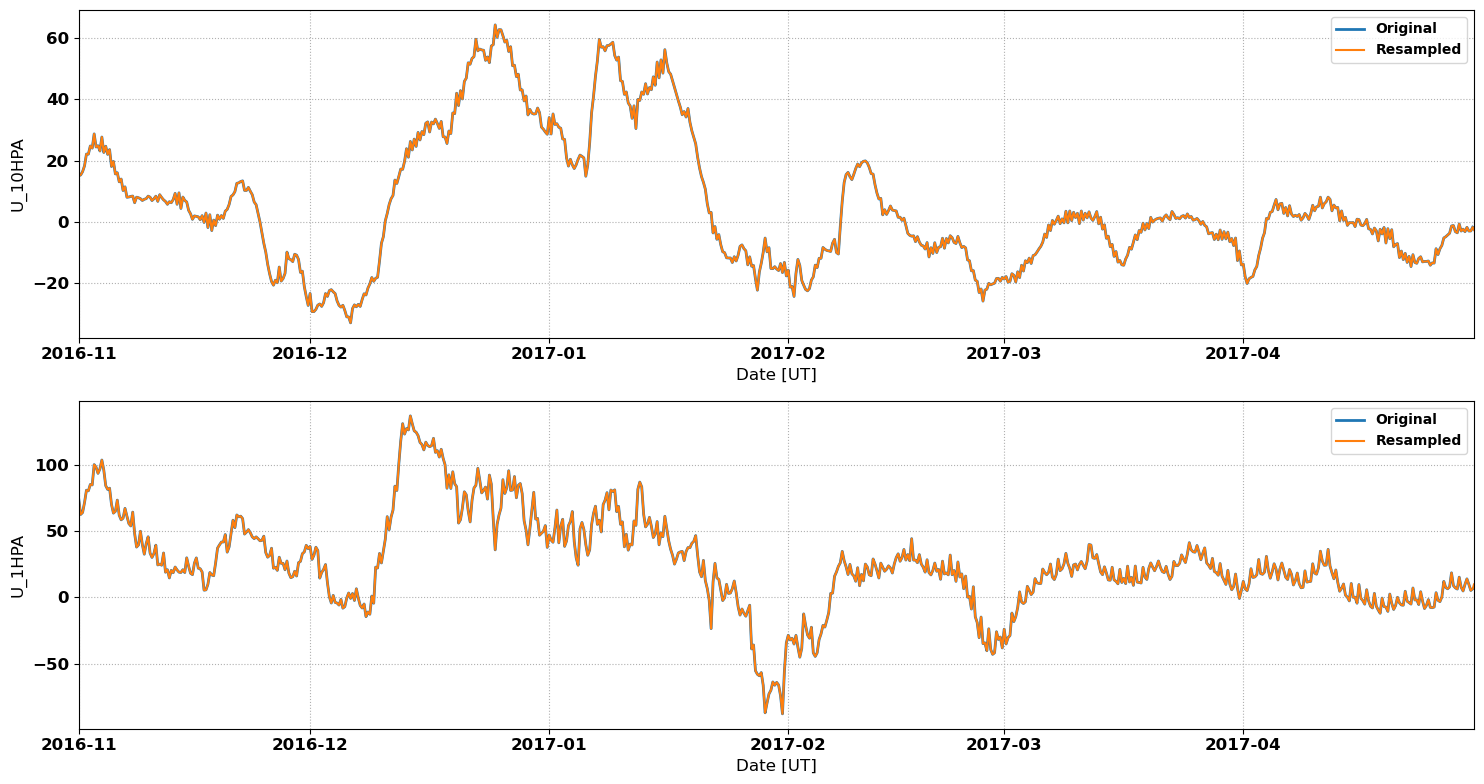

Source data for this figure (header and first rows):
# MERRA2 Outputs for Comparison with Sup…
# MERRA2 Run V. Lynn Harvey
# Data re-processed by Nathaniel Frissel…, nathaniel.frissell@scranton.edu
#
# radar: sas
# lat: 56.1
# lon: -103.8
# season: 20161101_20170501
#
datetime_ut, U_10HPA, U_1HPA
2016-11-01 00:00:00, 15.08, 74.06
2016-11-01 02:00:00, 15.15, 70.19
2016-11-01 04:00:00, 15.22, 66.32
2016-11-01 06:00:00, 15.29, 62.45
2016-11-01 08:00:00, 15.66, 62.94
2016-11-01 10:00:00, 16.02, 63.42
2016-11-01 12:00:00, 16.39, 63.91
2016-11-01 14:00:00, 17.02, 66.4
2016-11-01 16:00:00, 17.65, 68.89
2016-11-01 18:00:00, 18.28, 71.38
2016-11-01 20:00:00, 19.56, 74.5
2016-11-01 22:00:00, 20.84, 77.62
2016-11-02 00:00:00, 22.13, 80.74
2016-11-02 02:00:00, 22.11, 80.58
2016-11-02 04:00:00, 22.09, 80.41
2016-11-02 06:00:00, 22.08, 80.25
2016-11-02 08:00:00, 22.97, 81.86
2016-11-02 10:00:00, 23.87, 83.46
2016-11-02 12:00:00, 24.76, 85.07
2016-11-02 14:00:00, 24.53, 84.95
2016-11-02 16:00:00, 24.29, 84.84
2016-11-02 18:00:00, 24.05, 84.72
2016-11-02 20:00:00, 25.6, 89.83
2016-11-02 22:00:00, 27.15, 94.95
2016-11-03 00:00:00, 28.7, 100.1
2016-11-03 02:00:00, 27.28, 99.4
2016-11-03 04:00:00, 25.85, 98.74
2016-11-03 06:00:00, 24.43, 98.09
2016-11-03 08:00:00, 24.56, 96.54
2016-11-03 10:00:00, 24.7, 94.99
2016-11-03 12:00:00, 24.83, 93.44
2016-11-03 14:00:00, 24.26, 94.6
2016-11-03 16:00:00, 23.69, 95.75
2016-11-03 18:00:00, 23.12, 96.91
2016-11-03 20:00:00, 24.64, 99.11
2016-11-03 22:00:00, 26.16, 101.3
2016-11-04 00:00:00, 27.68, 103.5
2016-11-04 02:00:00, 26, 101
2016-11-04 04:00:00, 24.31, 98.44
2016-11-04 06:00:00, 22.63, 95.9
2016-11-04 08:00:00, 23.31, 91.99
2016-11-04 10:00:00, 23.99, 88.07
2016-11-04 12:00:00, 24.67, 84.16
2016-11-04 14:00:00, 23.79, 83.22
2016-11-04 16:00:00, 22.91, 82.29
2016-11-04 18:00:00, 22.03, 81.35
2016-11-04 20:00:00, 22.54, 81.65
2016-11-04 22:00:00, 23.06, 81.96
2016-11-05 00:00:00, 23.58, 82.27
2016-11-05 02:00:00, 21.74, 78.17
2016-11-05 04:00:00, 19.9, 74.07
... 2,121 more rows
